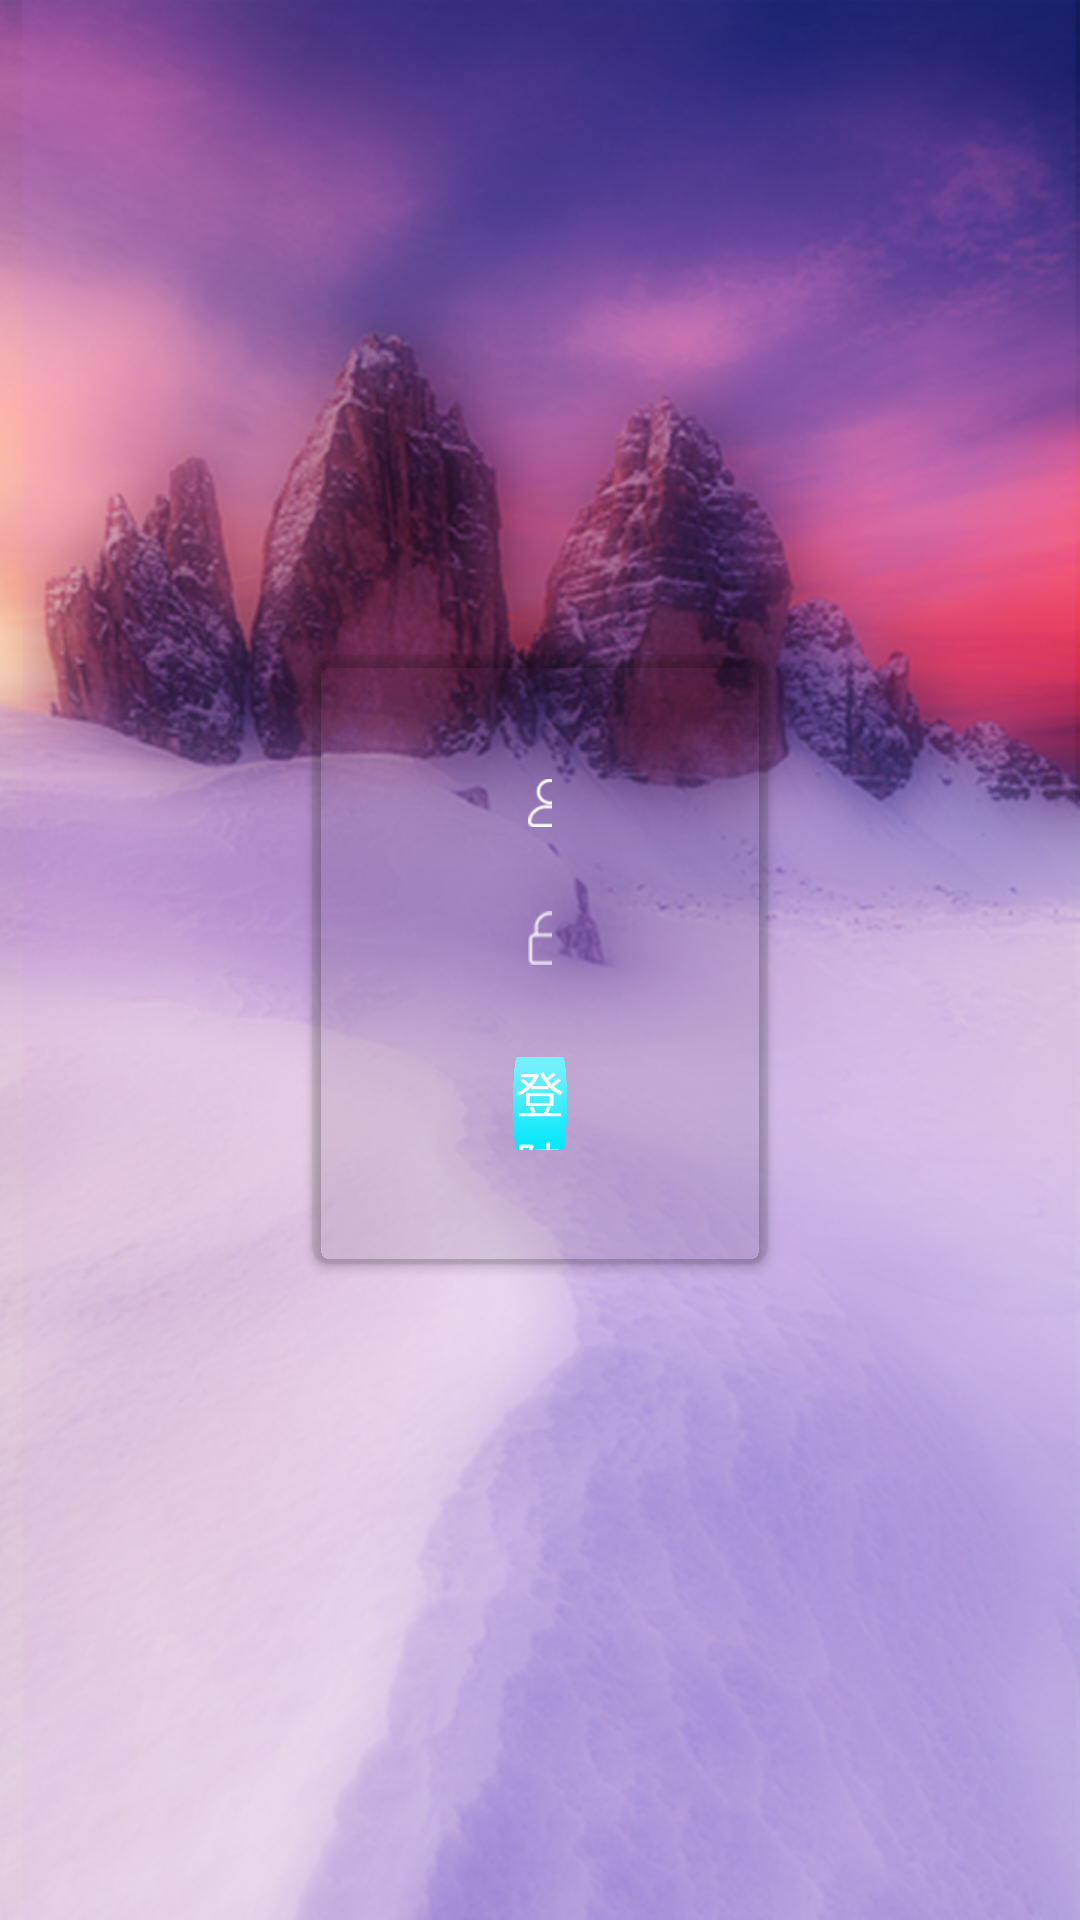

Reconstruct the res/layout file that produces this screen, plus the resources it refers to.
<!-- AndroidManifest.xml: application theme Base.AppTheme -->
<!-- res/layout/login.xml -->
<?xml version="1.0" encoding="utf-8"?>
<RelativeLayout xmlns:android="http://schemas.android.com/apk/res/android"
    android:layout_width="match_parent"
    android:layout_height="match_parent"
    xmlns:app="http://schemas.android.com/apk/res-auto"
    android:background="@drawable/bg">

    <android.support.v7.widget.CardView
        android:id="@+id/cv"
        android:layout_width="333dp"
        android:layout_height="213dp"
        app:cardCornerRadius="6dp"
        app:cardUseCompatPadding="true"
        android:layout_marginLeft="100dp"
        android:layout_marginRight="100dp"
        android:layout_marginBottom="53dp"
        android:layout_centerInParent="true"
        android:layout_marginTop="53dp"
        app:cardBackgroundColor="#14000000"
        >

        <LinearLayout
            android:layout_width="match_parent"
            android:layout_height="match_parent"
            android:orientation="vertical"
            >
            <LinearLayout
                android:layout_marginTop="37dp"
                android:orientation="horizontal"
                android:layout_width="wrap_content"
                android:layout_height="25dp"
                android:layout_marginLeft="72dp"
                android:layout_marginRight="72dp"
                android:layout_gravity="center_horizontal">

                <ImageView
                    android:layout_width="15dp"
                    android:layout_height="16dp"
                    android:background="@drawable/accounticon"
                    android:layout_gravity="center_vertical"/>
                <EditText
                    android:layout_width="167dp"
                    android:layout_height="25dp"
                    android:textSize="12sp"
                    android:hint="账号"
                    android:paddingLeft="9dp"
                    android:textColorHint="@android:color/white"
                    android:id="@+id/et_inputname"
                    android:inputType="textPersonName"
                    android:layout_marginLeft="6dp"
                    android:layout_gravity="center_vertical"
                    android:background="@drawable/backplane"
                    android:textCursorDrawable="@drawable/bg_input_cursor"
                    android:paddingBottom="2dp"/>

            </LinearLayout>

            <LinearLayout
                android:orientation="horizontal"
                android:layout_width="wrap_content"
                android:layout_height="25dp"
                android:layout_marginTop="20dp"
                android:layout_marginLeft="72dp"
                android:layout_marginRight="72dp"
                android:layout_gravity="center_horizontal">
                <ImageView
                    android:layout_width="15dp"
                    android:layout_height="18dp"
                    android:background="@drawable/passwordicon"
                    android:layout_gravity="center_vertical"/>

                <EditText
                    android:layout_width="167dp"
                    android:layout_height="25dp"
                    android:textSize="12sp"
                    android:hint="密码"
                    android:paddingLeft="9dp"
                    android:textColorHint="@android:color/white"
                    android:id="@+id/et_inputpwd"
                    android:inputType="textPassword"
                    android:layout_marginLeft="6dp"
                    android:layout_gravity="center_vertical"
                    android:background="@drawable/backplane"
                    android:textCursorDrawable="@drawable/bg_input_cursor"

                    />
            </LinearLayout>

            <RelativeLayout
                android:gravity="center"
                android:layout_width="wrap_content"
                android:layout_height="wrap_content"
                android:layout_marginLeft="67dp"
                android:layout_gravity="center_horizontal"
                android:layout_marginRight="67dp">
                <Button
                    android:id="@+id/btn_login"
                    android:background="@drawable/buttoncolor"
                    android:stateListAnimator="@drawable/state_list_animator_z"
                    android:layout_width="200dp"
                    android:layout_height="31dp"
                    android:layout_marginTop="27dp"
                    android:text="登陆"
                    android:textSize="16sp"
                    android:textColor="@android:color/white"
                    >
                </Button>
            </RelativeLayout>

            <RelativeLayout
                android:layout_width="wrap_content"
                android:layout_height="wrap_content"
                android:layout_gravity="center_horizontal"
                android:layout_marginLeft="85dp"
                android:layout_marginRight="84dp"
                android:layout_marginTop="9dp">

                <ImageButton
                    android:id="@+id/register"
                    android:layout_width="wrap_content"
                    android:layout_height="wrap_content"
                    android:background="@drawable/register"
                    android:layout_alignParentLeft="true"/>

                <ImageButton
                    android:id="@+id/forget_pwd"
                    android:layout_width="wrap_content"
                    android:layout_height="wrap_content"
                    android:background="@drawable/forget_pwd"
                    android:layout_alignParentRight="true"/>
            </RelativeLayout>

        </LinearLayout>
    </android.support.v7.widget.CardView>
</RelativeLayout>
<!-- resources referenced by this layout -->
<resources>
  <!-- drawable accounticon: png bitmap (drawable-hdpi, 1245 bytes) -->
  <!-- drawable backplane: png bitmap (drawable-hdpi, 2109 bytes) -->
  <!-- drawable bg: png bitmap (drawable-hdpi, 490366 bytes) -->
  <!-- drawable buttoncolor: png bitmap (drawable-hdpi, 1922 bytes) -->
  <!-- drawable forget_pwd: png bitmap (drawable-hdpi, 1571 bytes) -->
  <!-- drawable passwordicon: png bitmap (drawable-hdpi, 1165 bytes) -->
  <!-- drawable register: png bitmap (drawable-hdpi, 1205 bytes) -->
  <!-- drawable state_list_animator_z (drawable-hdpi) -->
  <?xml version="1.0" encoding="utf-8"?>
  <selector xmlns:android="http://schemas.android.com/apk/res/android">
      <item android:state_pressed="true">
          <set>
              <objectAnimator android:propertyName="rotationX"
                  android:duration="@android:integer/config_shortAnimTime"
                  android:valueTo="180"
                  android:valueType="floatType"/>
          </set>
      </item>
      <item android:state_pressed="false">
          <set>
              <objectAnimator android:propertyName="rotationX"
                  android:duration="@android:integer/config_shortAnimTime"
                  android:valueTo="0"
                  android:valueType="floatType"/>
          </set>
      </item>
  </selector>
  <style name="Base.AppTheme" parent="Theme.AppCompat.Light.DarkActionBar" type="text/css">
          <item name="colorPrimary">#673AB7</item>
          <item name="colorPrimaryDark">#512DA8</item>
          <item name="colorAccent">#FF4081</item>
      </style>
</resources>
